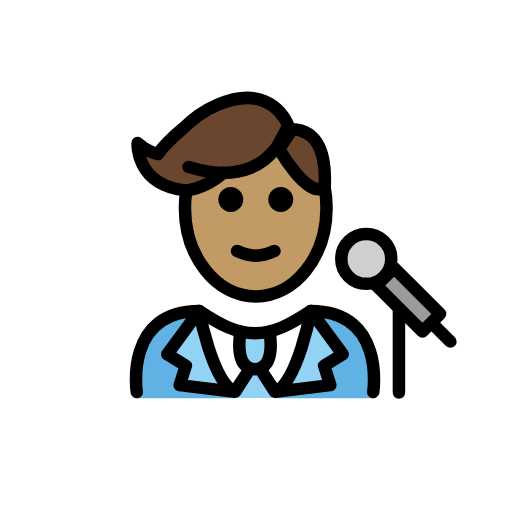
t = 0.00 s
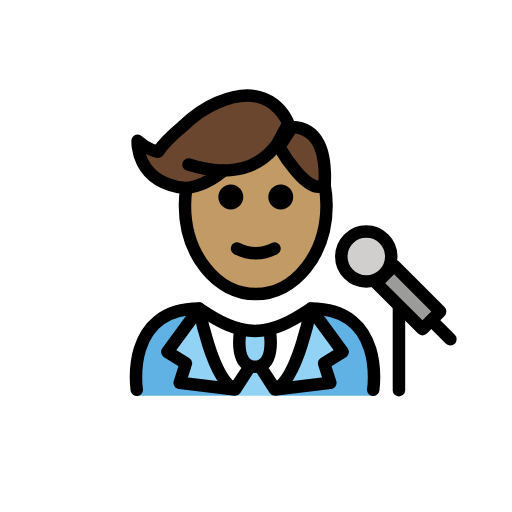
t = 0.48 s
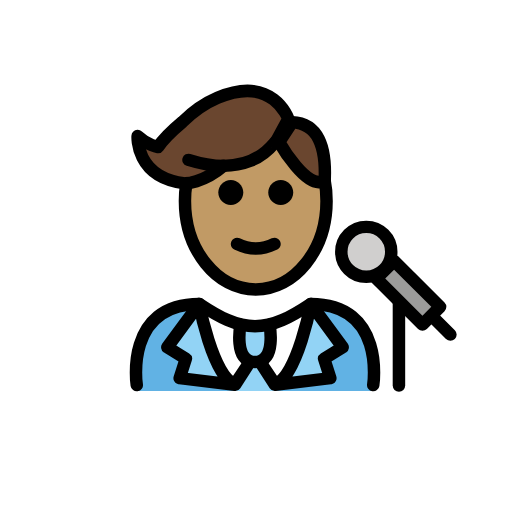
t = 1.43 s
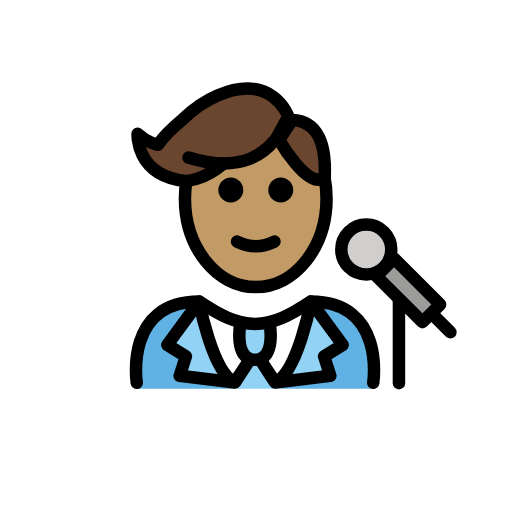
t = 1.90 s
t = 2.38 s: frame unchanged from t = 1.43 s, image omitted
t = 3.33 s: frame unchanged from t = 0.48 s, image omitted

The animated SVG that drew these frames (rendered in a browser with its animation timeline set to each time). Animation: 1 SMIL element (animateTransform=1); one cycle of 3.80 s, repeats indefinitely.

<?xml version='1.0' encoding='utf-8'?>
<svg xmlns="http://www.w3.org/2000/svg" id="emoji" viewBox="-5 -5 82 82" version="1.1" width="200" height="200" role="img">
  <title>OpenMoji: man singer: medium skin tone</title><g><g id="color">
    <path fill="#FFFFFF" d="M54.7775,58.5922c0,0,2-13.7973-10-13.7973c-3.1919,2.1192-5.9264,3.5837-9,3.5775h0.125 c-3.0736,0.0062-5.8082-1.4583-9-3.5775c-12,0-10,13.7973-10,13.7973" />
    <path fill="#61B2E4" d="M26.9025,44.7949c-12,0-10,13.9674-10,13.9674h15.8934C32.7959,58.7623,28.3745,55.4976,26.9025,44.7949" />
    <path fill="#61B2E4" d="M44.7775,44.7949c12,0,10,13.9674,10,13.9674h-15.748C39.0295,58.7623,44.4519,51.319,44.7775,44.7949" />
    <path fill="#92D3F5" d="M33.5327,48.2842c0,0-1.2063,6.0214,2.3073,6.0214c3.5135,0,2.3072-6.0214,2.3072-6.0214" />
    <rect x="58.3869" y="37.7814" width="4" height="10.4297" transform="matrix(0.7071 -0.7071 0.7071 0.7071 -12.716 55.2933)" fill="#9B9B9A" />
    <ellipse cx="53.6619" cy="36.4614" rx="4" ry="4" fill="#D0CFCE" />
    <path fill="#92D3F5" d="M34.9896,54.4882l-2.4152,3.6378c-3.6298-1.7539-5.6719-12.9622-5.6719-12.9622l-5.1046,6.9347l2.974,1.842 l-0.9985,3.1134l8.8689,1.0721" />
    <polygon fill="#92D3F5" points="35.6789,54.0961 37.4694,56.7063 38.9764,58.7496 32.6649,58.7496 34.1719,56.7063" />
    <path fill="#92D3F5" d="M36.6904,54.4882l2.4151,3.6378c3.6298-1.7539,5.672-12.9622,5.672-12.9622l5.1045,6.9347l-2.974,1.842 l0.9985,3.1134l-8.8689,1.0721" />
  </g>
  <g id="hair">
    <path fill="#6a462f" d="M41.7739,15.7153l-0.6254-0.6243c-0.2869-0.736-2.9576-6.849-11.302-3.2994 c-2.1059,0.8958-3.98,2.2516-5.6163,3.8515c0,0-2.8374,2.382-3.9208,4.0349c0,0-1.6869-0.2843-3.267-1.7639 c0,0-0.435,6.6434,7.5762,7.5773c0,0,2.8584,0.0223,6.1913-2.8191l1.4053-0.6223c3.0391-0.1977,5.3514-1.1826,5.3532-2.3707 l1.2075-0.5347l0.927-0.2524c0,0,4.6008,8.0972,7.3029,6.0499l0.0027-0.0005C47.2382,19.6375,45.9731,15.8836,41.7739,15.7153z" />
  </g>
  <g id="skin">
    <path fill="#c19a65" d="M39.7029,18.8922l-0.927,0.2524l-1.2075,0.5347c-0.0018,1.1881-2.3141,2.173-5.3532,2.3707l-1.4053,0.6223 c-3.2748,2.7919-6.0849,2.8188-6.1821,2.819c-0.2001,1.0543-0.3173,2.1485-0.3173,3.2793c0,7.8277,5.0764,14.1733,11.3386,14.1733 s11.3386-6.3456,11.3386-14.1733c0-1.2493-0.1422-2.4543-0.385-3.6083C43.871,26.223,39.7029,18.8922,39.7029,18.8922z" />
  </g>
  <g id="skin-shadow" />
  <g id="line">
    <path d="M41.9625,26.9421c0,1.1045-0.8965,2-2,2s-2-0.8955-2-2c0-1.1035,0.8965-2,2-2S41.9625,25.8386,41.9625,26.9421" />
    <path d="M33.9625,26.9421c0,1.1045-0.8965,2-2,2s-2-0.8955-2-2c0-1.1035,0.8965-2,2-2S33.9625,25.8386,33.9625,26.9421" />
    <path d="M35.9624,36.9445c-1.1519,0-2.3037-0.2861-3.4473-0.8579c-0.4941-0.2471-0.6943-0.8476-0.4473-1.3418 c0.2466-0.4936,0.8462-0.6943,1.3418-0.4473c1.7178,0.8594,3.3877,0.8594,5.1055,0c0.4946-0.247,1.0947-0.0463,1.3418,0.4473 c0.2471,0.4942,0.0469,1.0947-0.4473,1.3418C38.2661,36.6584,37.1142,36.9445,35.9624,36.9445z" />
    <path fill="none" stroke="#000000" stroke-miterlimit="10" stroke-width="2" d="M46.98,24.9598c0.21,1.07,0.32,2.2,0.32,3.34 c0,7.83-5.08,14.18-11.34,14.18s-11.34-6.35-11.34-14.18c0-0.97,0.08-1.91,0.23-2.82" />
    <path fill="none" stroke="#000000" stroke-miterlimit="10" stroke-width="2" d="M40.95,15.5798c0.08,0.04,0.16,0.09,0.23,0.14 c0.14,0.09,0.28,0.18,0.41,0.28" />
    <rect x="58.3869" y="37.7814" width="4" height="10.4297" transform="matrix(0.7071 -0.7071 0.7071 0.7071 -12.716 55.2933)" fill="none" stroke="#000000" stroke-linecap="round" stroke-linejoin="round" stroke-miterlimit="10" stroke-width="2" />
    <ellipse cx="53.6619" cy="36.4614" rx="4" ry="4" fill="none" stroke="#000000" stroke-linecap="round" stroke-linejoin="round" stroke-miterlimit="10" stroke-width="2" />
    <line x1="64.2917" x2="67.1379" y1="46.8677" y2="49.7138" fill="none" stroke="#000000" stroke-linecap="round" stroke-linejoin="round" stroke-miterlimit="10" stroke-width="2" />
    <line x1="58.8928" x2="58.8928" y1="44.6641" y2="57.8641" fill="none" stroke="#000000" stroke-linecap="round" stroke-linejoin="round" stroke-miterlimit="10" stroke-width="2" />
    <path fill="none" stroke="#000000" stroke-linecap="round" stroke-linejoin="round" stroke-miterlimit="10" stroke-width="2" d="M41.7739,15.7153c4.1992,0.1683,5.4643,3.9222,5.2346,9.2263l-0.0027,0.0005c-2.7021,2.0473-7.3029-6.0499-7.3029-6.0499 L41.7739,15.7153z" />
    <path fill="none" stroke="#000000" stroke-linecap="round" stroke-linejoin="round" stroke-miterlimit="10" stroke-width="2" d="M33.5327,48.0978c0,0-1.2063,6.0215,2.3073,6.0215c3.5135,0,2.3072-6.0215,2.3072-6.0215" />
    <path fill="none" stroke="#000000" stroke-linecap="round" stroke-linejoin="round" stroke-miterlimit="10" stroke-width="2" d="M34.9896,54.1193l-2.4152,3.6377c-3.6298-1.7538-5.6719-12.9621-5.6719-12.9621l-5.1046,6.9346l2.974,1.842l-0.9985,3.1134 l8.8689,1.0721z" />
    <path fill="none" stroke="#000000" stroke-linecap="round" stroke-linejoin="round" stroke-miterlimit="10" stroke-width="2" d="M36.6904,54.1193l2.4151,3.6377c3.6298-1.7538,5.672-12.9621,5.672-12.9621l5.1045,6.9346l-2.974,1.842l0.9985,3.1134 l-8.8689,1.0721z" />
    <path fill="none" stroke="#000000" stroke-linecap="round" stroke-linejoin="round" stroke-miterlimit="10" stroke-width="2" d="M39.0934,19.004l2.0825-3.8399c0,0-2.4602-7.1453-11.3294-3.3725c-2.1059,0.8958-3.98,2.2516-5.6163,3.8515 c0,0-2.8374,2.382-3.9208,4.0348c0,0-1.6869-0.2843-3.267-1.7638c0,0-0.435,6.6434,7.5762,7.5773c0,0,2.8584,0.0223,6.1913-2.8191" />
    <path fill="none" stroke="#000000" stroke-linecap="round" stroke-linejoin="round" stroke-miterlimit="10" stroke-width="2" d="M39.1076,18.8922c-0.0034-0.463-3.2917,6.1827-13.917,2.8403" />
    <path fill="none" stroke="#000000" stroke-linecap="round" stroke-linejoin="round" stroke-miterlimit="10" stroke-width="2" d="M16.9025,57.7949c0,0-2-13,10-13c3.1918,2.1279,5.9264,3.5984,9,3.5921h-0.125c3.0736,0.0063,5.8081-1.4642,9-3.5921 c12,0,10,13,10,13" />
  </g>
<animateTransform attributeName="transform" type="translate" values="0 0;0 -1.5;0 0" dur="3.8s" repeatCount="indefinite" /></g></svg>
